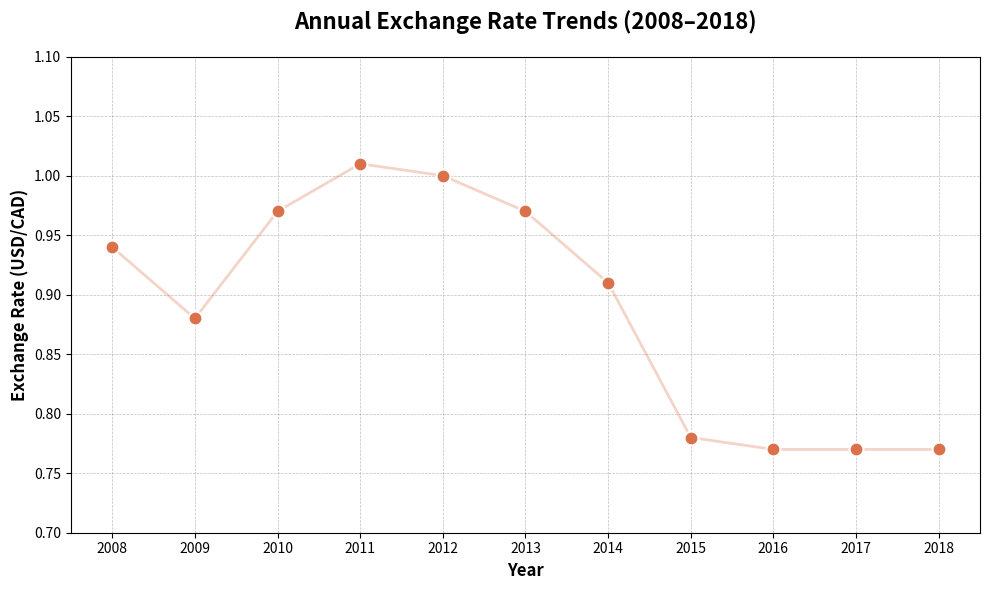

Generate this figure with matplotlib:
import matplotlib.pyplot as plt

# Data
years = [2008, 2009, 2010, 2011, 2012, 2013, 2014, 2015, 2016, 2017, 2018]
rates = [0.94, 0.88, 0.97, 1.01, 1.00, 0.97, 0.91, 0.78, 0.77, 0.77, 0.77]

# Setting the style
plt.style.use("seaborn-v0_8-muted")

# Create the figure
plt.figure(figsize=(10, 6))


plt.scatter(
    years,
    rates,
    color="#db714a",
    s=100,
    marker="o",
    edgecolor="white",
    linewidth=1.5,
    zorder=3,
)

# Adding a line to show the trend
plt.plot(years, rates, color="#db714a", alpha=0.3, linestyle="-", linewidth=2, zorder=2)

# Add the Title and Labels
plt.title(
    "Annual Exchange Rate Trends (2008–2018)", fontsize=16, fontweight="bold", pad=20
)
plt.xlabel("Year", fontsize=12, fontweight="semibold")
plt.ylabel("Exchange Rate (USD/CAD)", fontsize=12, fontweight="semibold")


# Add Grid Background
plt.grid(True, which="major", linestyle="--", linewidth=0.5, color="gray", alpha=0.5)

# Formatting Ticks
plt.xticks(years)
plt.ylim(0.7, 1.1)

# Clean up layout and save
plt.tight_layout()
plt.savefig("styled_scatter_plot.png", dpi=500)
plt.show()
